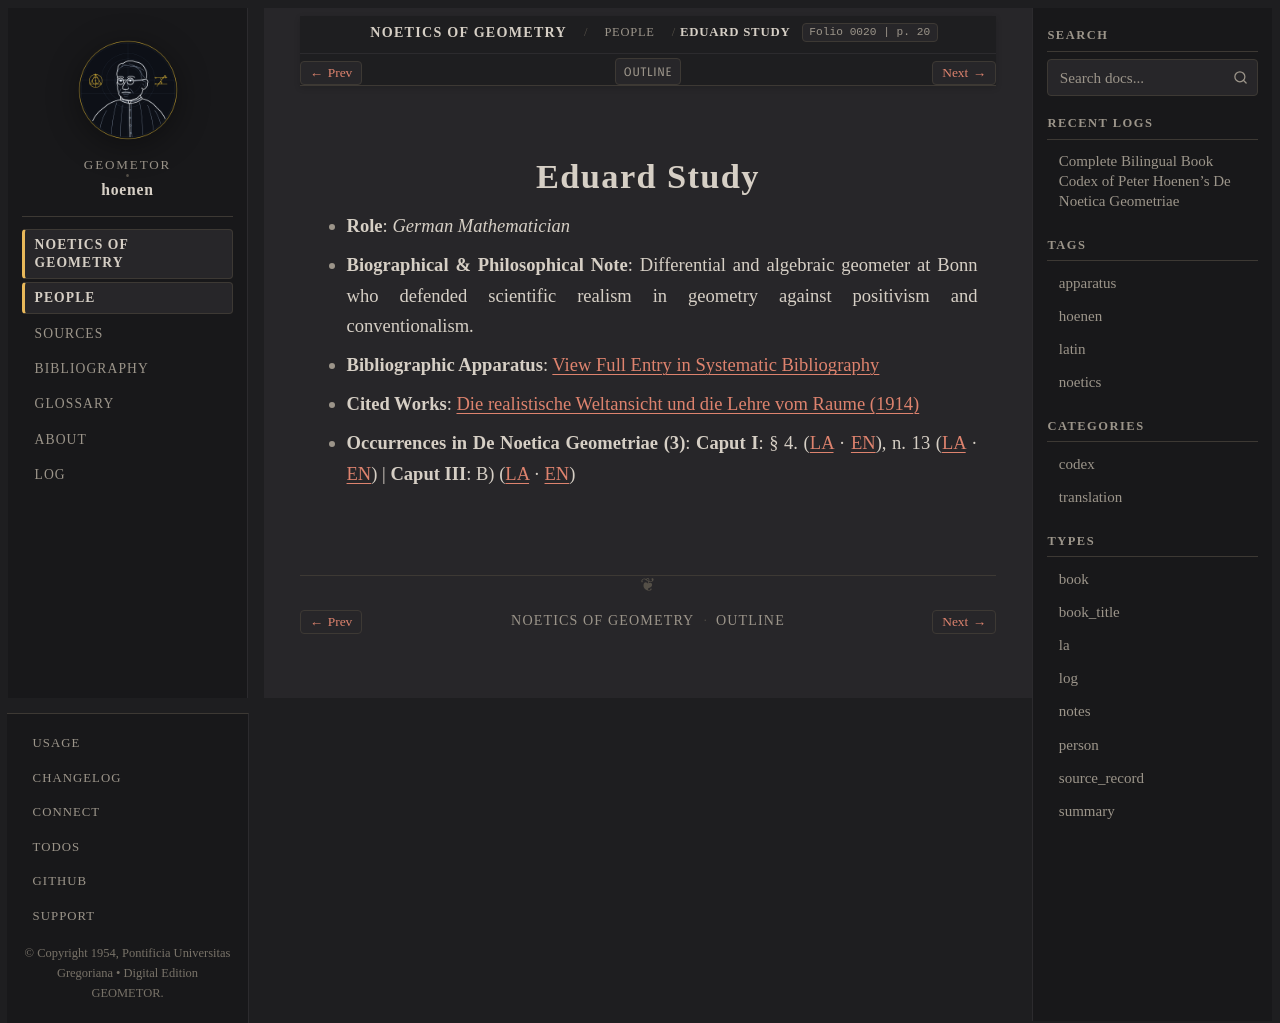

repository: geometor/hoenen · page: de_noetica_geometriae/people/study.html · generator: sphinx

:type: person
:layout: book
:death_year: 1930
:death_label: 1930
:lifespan: 1862 – 1930
:excerpt: Role: German Mathematician*
:folio: 0020
:page: 20

.. _person-study:

Eduard Study
============

* **Role**: *German Mathematician*
* **Biographical & Philosophical Note**: Differential and algebraic geometer at Bonn who defended scientific realism in geometry against positivism and conventionalism.
* **Bibliographic Apparatus**: :ref:`View Full Entry in Systematic Bibliography <bib-study-eduard>`
* **Cited Works**: `Die realistische Weltansicht und die Lehre vom Raume (1914) <bibliography.html#work-study-1914>`__
* **Occurrences in De Noetica Geometriae (3)**: **Caput I**: § 4. (`LA <caput-1/caput-1.html#occ-person-study-1>`__ · `EN <caput-1/caput-1-en.html#occ-person-study-1>`__), n. 13 (`LA <caput-1/caput-1.html#occ-person-study-2>`__ · `EN <caput-1/caput-1-en.html#occ-person-study-2>`__) | **Caput III**: B) (`LA <caput-3/caput-3.html#occ-person-study-1>`__ · `EN <caput-3/caput-3-en.html#occ-person-study-1>`__)
